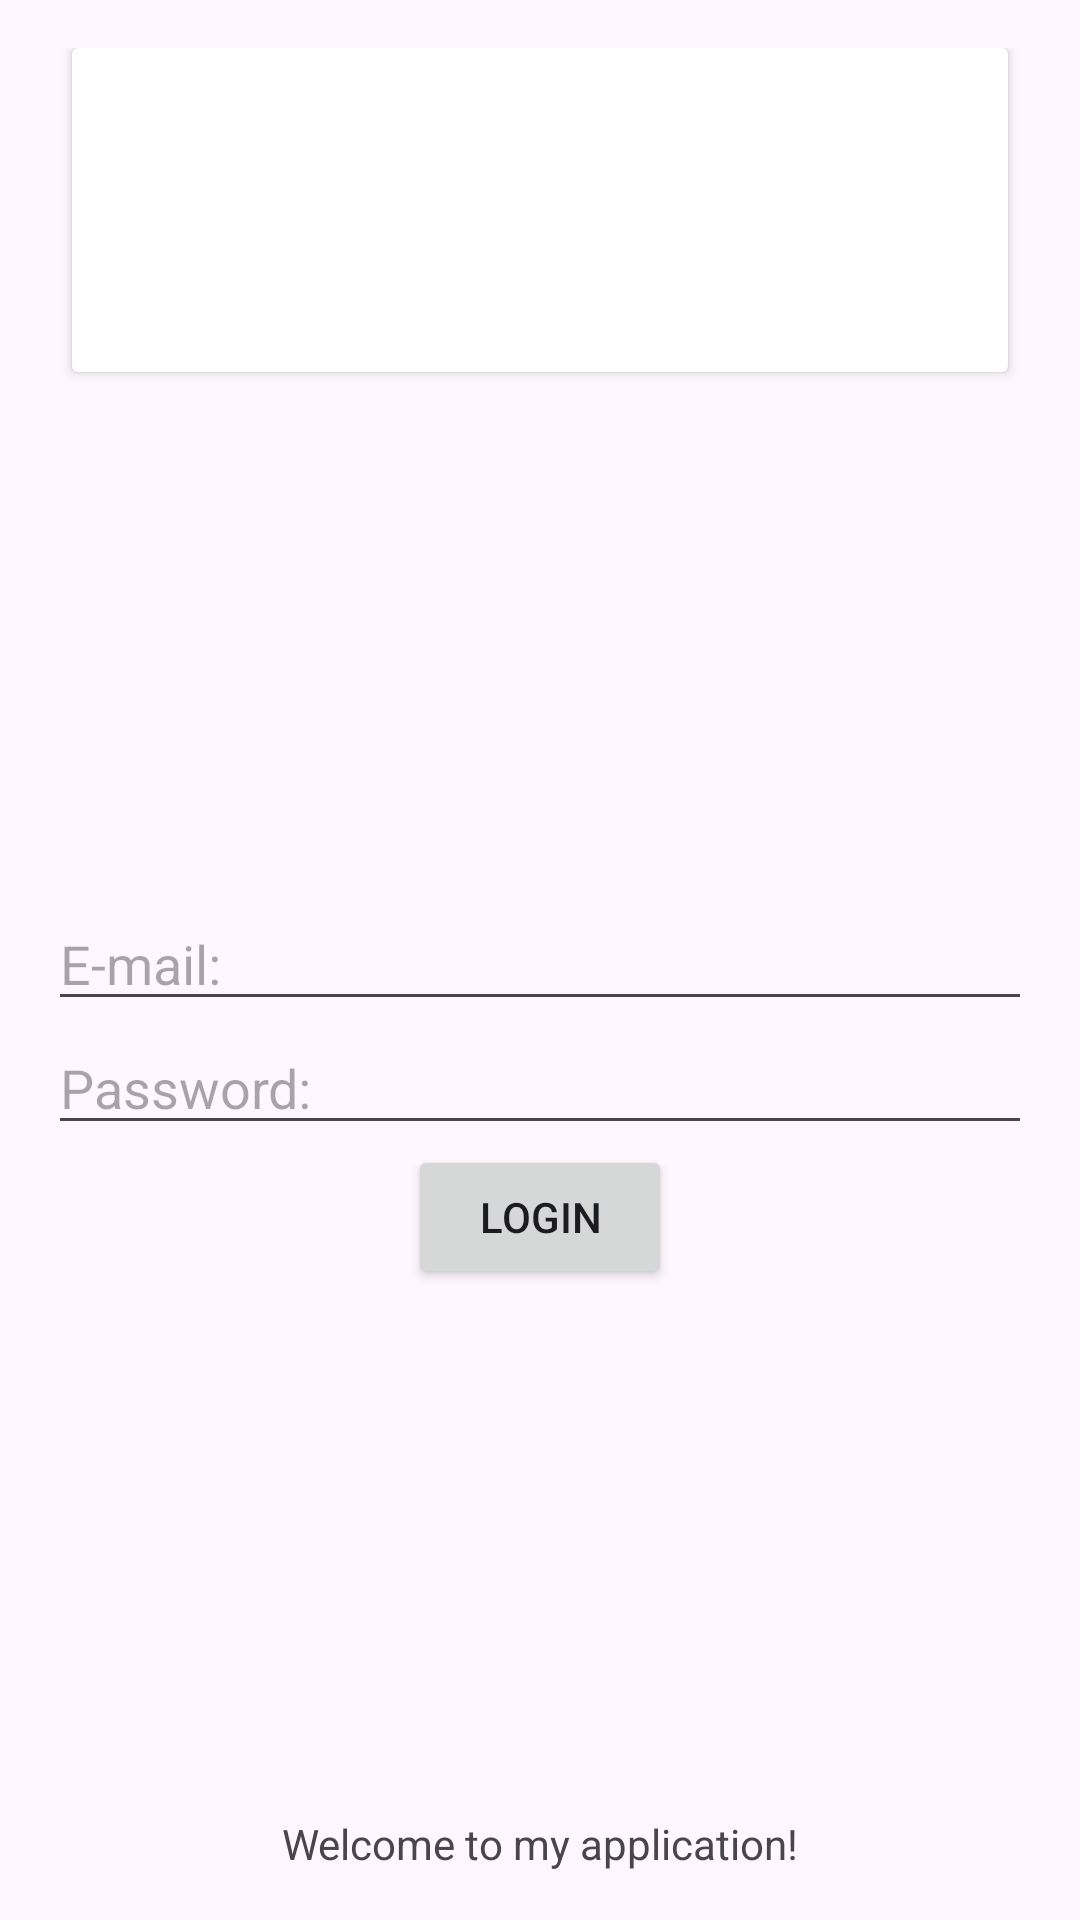

This screen was rendered from an Android layout file. Write that file and the resources it references.
<!-- AndroidManifest.xml: application theme Theme.Login_cadastro -->
<!-- res/layout/activity_login.xml -->
<?xml version="1.0" encoding="utf-8"?>
<androidx.constraintlayout.widget.ConstraintLayout xmlns:android="http://schemas.android.com/apk/res/android"
    xmlns:app="http://schemas.android.com/apk/res-auto"
    xmlns:tools="http://schemas.android.com/tools"
    android:id="@+id/main"
    android:layout_width="match_parent"
    android:layout_height="match_parent"
    android:padding="16dp"
    tools:context=".ui.auth.LoginActivity">

    <include
        android:id="@+id/houseItem"
        layout="@layout/house_item" />

    <LinearLayout
        android:layout_width="match_parent"
        android:layout_height="0dp"
        android:layout_marginTop="16dp"
        android:layout_marginBottom="16dp"
        android:gravity="center"
        android:orientation="vertical"
        app:layout_constraintBottom_toTopOf="@id/sing_up"
        app:layout_constraintTop_toBottomOf="@+id/houseItem">

        <androidx.appcompat.widget.AppCompatEditText
            android:id="@+id/edtEmail"
            android:layout_width="match_parent"
            android:layout_height="wrap_content"
            android:hint="@string/email" />

        <androidx.appcompat.widget.AppCompatEditText
            android:id="@+id/edtPwd"
            android:layout_width="match_parent"
            android:layout_height="wrap_content"
            android:hint="@string/pwd" />

        <androidx.appcompat.widget.AppCompatButton
            android:id="@+id/btnLogin"
            android:layout_width="wrap_content"
            android:layout_height="wrap_content"
            android:text="@string/login" />

    </LinearLayout>

    <TextView
        android:id="@+id/sing_up"
        android:layout_width="wrap_content"
        android:layout_height="wrap_content"
        android:text="@string/welcome_message"
        app:layout_constraintBottom_toBottomOf="parent"
        app:layout_constraintEnd_toEndOf="parent"
        app:layout_constraintStart_toStartOf="parent" />


</androidx.constraintlayout.widget.ConstraintLayout>
<!-- res/layout/house_item.xml (included above) -->
<?xml version="1.0" encoding="utf-8"?>
<androidx.cardview.widget.CardView
    android:layout_margin="8dp"
    android:id="@+id/container"
    xmlns:android="http://schemas.android.com/apk/res/android"
    android:layout_width="match_parent"
    android:layout_height="wrap_content">

    <LinearLayout
        android:layout_margin="16dp"
        android:layout_width="match_parent"
        android:layout_height="wrap_content"
        android:orientation="vertical">

        <androidx.appcompat.widget.AppCompatTextView
            android:id="@+id/pet"
            android:layout_width="match_parent"
            android:layout_height="wrap_content"/>

        <androidx.appcompat.widget.AppCompatTextView
            android:id="@+id/founder"
            android:layout_width="match_parent"
            android:layout_height="wrap_content"/>

        <androidx.appcompat.widget.AppCompatTextView
            android:id="@+id/element"
            android:layout_width="match_parent"
            android:layout_height="wrap_content"/>

        <androidx.appcompat.widget.AppCompatTextView
            android:id="@+id/ghost"
            android:layout_width="match_parent"
            android:layout_height="wrap_content"/>

    </LinearLayout>


</androidx.cardview.widget.CardView>
<!-- resources referenced by this layout -->
<resources>
  <string name="email">E-mail: </string>
  <string name="login">Login</string>
  <string name="pwd">Password: </string>
  <string name="welcome_message">Welcome to my application!</string>
  <style name="Theme.Login_cadastro" parent="Base.Theme.Login_cadastro" />
  <style name="Base.Theme.Login_cadastro" parent="Theme.Material3.DayNight.NoActionBar">
          
          
      </style>
</resources>
